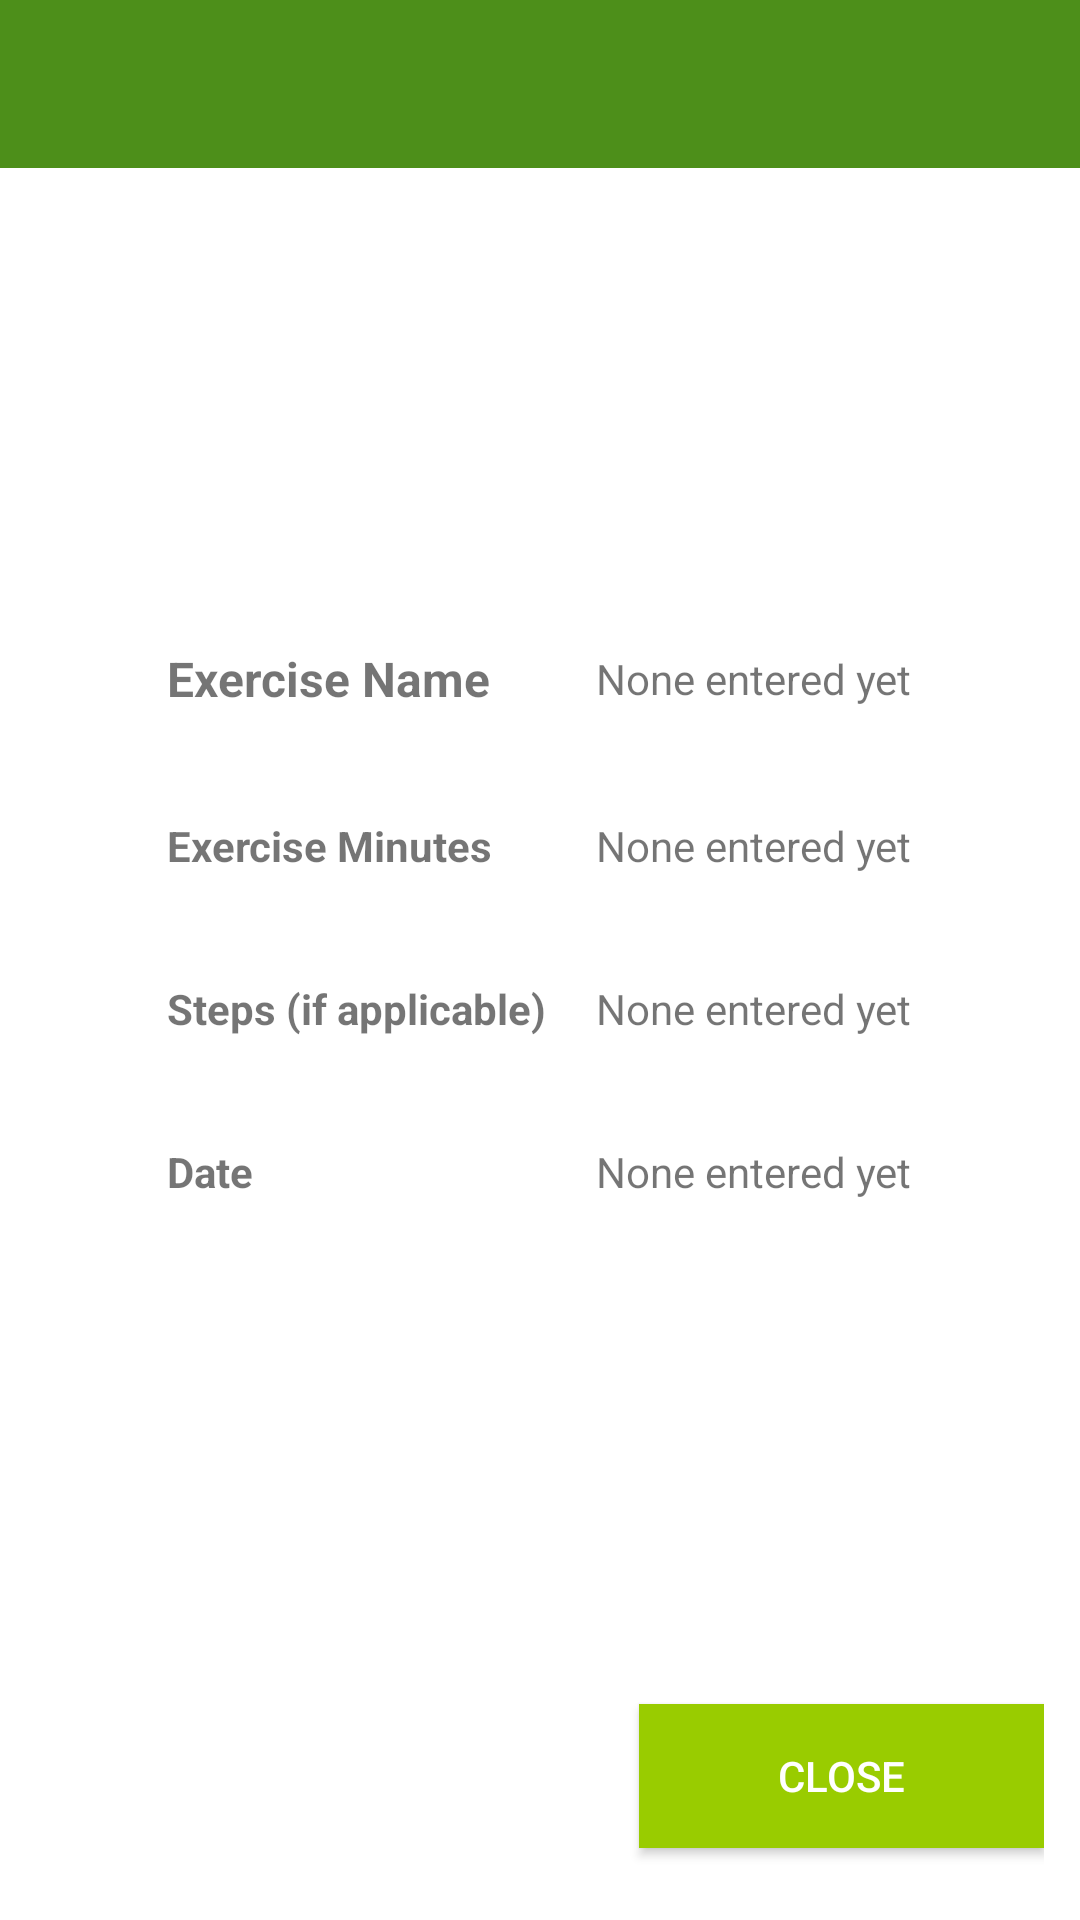

Reconstruct the res/layout file that produces this screen, plus the resources it refers to.
<!-- AndroidManifest.xml: application theme AppTheme -->
<!-- res/layout/activity_view_latest_exercise_entry.xml -->
<?xml version="1.0" encoding="utf-8"?>
<LinearLayout xmlns:android="http://schemas.android.com/apk/res/android"
    xmlns:app="http://schemas.android.com/apk/res-auto"
    xmlns:tools="http://schemas.android.com/tools"
    android:layout_width="match_parent"
    android:layout_height="match_parent"
    android:gravity="top"
    android:orientation="vertical">

    <android.support.design.widget.AppBarLayout
        android:layout_width="match_parent"
        android:layout_height="wrap_content"
        android:theme="@style/AppTheme.AppBarOverlay">

        <android.support.v7.widget.Toolbar
            android:id="@+id/toolbar"
            android:layout_width="match_parent"
            android:layout_height="wrap_content"
            android:background="?attr/colorPrimary"
            app:popupTheme="@style/AppTheme.PopupOverlay" />

    </android.support.design.widget.AppBarLayout>

    <android.widget.TableLayout
        android:layout_width="match_parent"
        android:layout_height="0dp"
        android:layout_weight="1"
        android:gravity="center"
        android:textSize="16sp">

        <TableRow
            android:layout_weight="4"
            android:gravity="center" />

        <TableRow
            android:layout_weight="1"
            android:gravity="center">

            <TextView
                android:id="@+id/tv_exercise_name"
                android:layout_width="135dp"
                android:layout_height="wrap_content"
                android:text="@string/exercise_name"
                android:textSize="16sp"
                android:textStyle="bold" />

            <TextView
                android:id="@+id/exercise_name_view"
                android:layout_width="wrap_content"
                android:layout_height="wrap_content"
                android:text="@string/none_entered_yet"
                android:layout_marginLeft="8dp"
                android:layout_marginStart="8dp" />

        </TableRow>

        <TableRow
            android:layout_weight="1"
            android:gravity="center">

            <TextView
                android:id="@+id/tv_exercise_minutes"
                android:layout_width="wrap_content"
                android:layout_height="wrap_content"
                android:text="@string/exercise_minutes"
                android:textStyle="bold"
                app:layout_constraintBottom_toBottomOf="parent"
                app:layout_constraintTop_toTopOf="parent"
                tools:layout_editor_absoluteX="46dp" />

            <TextView
                android:id="@+id/exercise_minutes_view"
                android:layout_width="match_parent"
                android:layout_height="wrap_content"
                android:text="@string/none_entered_yet"
                android:layout_marginLeft="8dp"
                android:layout_marginStart="8dp" />

        </TableRow>

        <TableRow
            android:layout_weight="1"
            android:gravity="center">

            <TextView
                android:id="@+id/tv_exercise_steps"
                android:layout_width="wrap_content"
                android:layout_height="wrap_content"
                android:text="@string/exercise_steps"
                android:textStyle="bold"
                app:layout_constraintBottom_toBottomOf="parent"
                app:layout_constraintTop_toTopOf="parent"
                tools:layout_editor_absoluteX="46dp" />

            <TextView
                android:id="@+id/exercise_steps_view"
                android:layout_width="match_parent"
                android:layout_height="wrap_content"
                android:text="@string/none_entered_yet"
                android:layout_marginLeft="8dp"
                android:layout_marginStart="8dp" />

        </TableRow>

        <TableRow
            android:layout_weight="1"
            android:gravity="center">

            <TextView
                android:id="@+id/textView1"
                android:layout_width="wrap_content"
                android:layout_height="wrap_content"
                android:text="@string/createdAt"
                android:textStyle="bold"
                app:layout_constraintBottom_toBottomOf="parent"
                app:layout_constraintTop_toTopOf="parent"
                tools:layout_editor_absoluteX="46dp" />

            <TextView
                android:id="@+id/exercise_date_view"
                android:layout_width="match_parent"
                android:layout_height="wrap_content"
                android:text="@string/none_entered_yet"
                android:layout_marginLeft="8dp"
                android:layout_marginStart="8dp" />

        </TableRow>

        <TableRow
            android:layout_weight="4"
            android:gravity="bottom|end"
            android:paddingRight="12dp"
            android:paddingTop="20dp">

            <Button
                android:id="@+id/close_button"
                style="@style/Widget.AppCompat.Button.Colored"
                android:layout_width="wrap_content"
                android:layout_height="wrap_content"
                android:layout_marginBottom="12dp"
                android:background="@android:color/holo_green_light"
                android:text="@string/close" />

        </TableRow>

    </android.widget.TableLayout>
</LinearLayout>
<!-- resources referenced by this layout -->
<resources>
  <string name="close">Close</string>
  <string name="createdAt">Date</string>
  <string name="exercise_minutes">Exercise Minutes</string>
  <string name="exercise_name">Exercise Name</string>
  <string name="exercise_steps">Steps (if applicable)</string>
  <string name="none_entered_yet">None entered yet</string>
  <style name="AppTheme.AppBarOverlay" parent="ThemeOverlay.AppCompat.Dark.ActionBar" />
  <style name="AppTheme.PopupOverlay" parent="ThemeOverlay.AppCompat.Light" />
  <style name="AppTheme" parent="Theme.AppCompat.Light.DarkActionBar">
          
          <item name="colorPrimary">@color/colorPrimary</item>
          <item name="colorPrimaryDark">@color/colorPrimaryDark</item>
          <item name="colorAccent">@color/colorAccent</item>
          <item name="android:colorBackground">@color/background</item>
          <item name="android:editTextColor">@color/colorPrimaryDark</item>
          
          
          
          
          
          <item name="android:textColorHint">@android:color/holo_green_light</item>
          
          
          
      </style>
  <color name="colorPrimary">#4d8f1a</color>
  <color name="colorPrimaryDark">#2d5013</color>
  <color name="colorAccent">#FF4081</color>
  <color name="background">#ffffff</color>
</resources>
